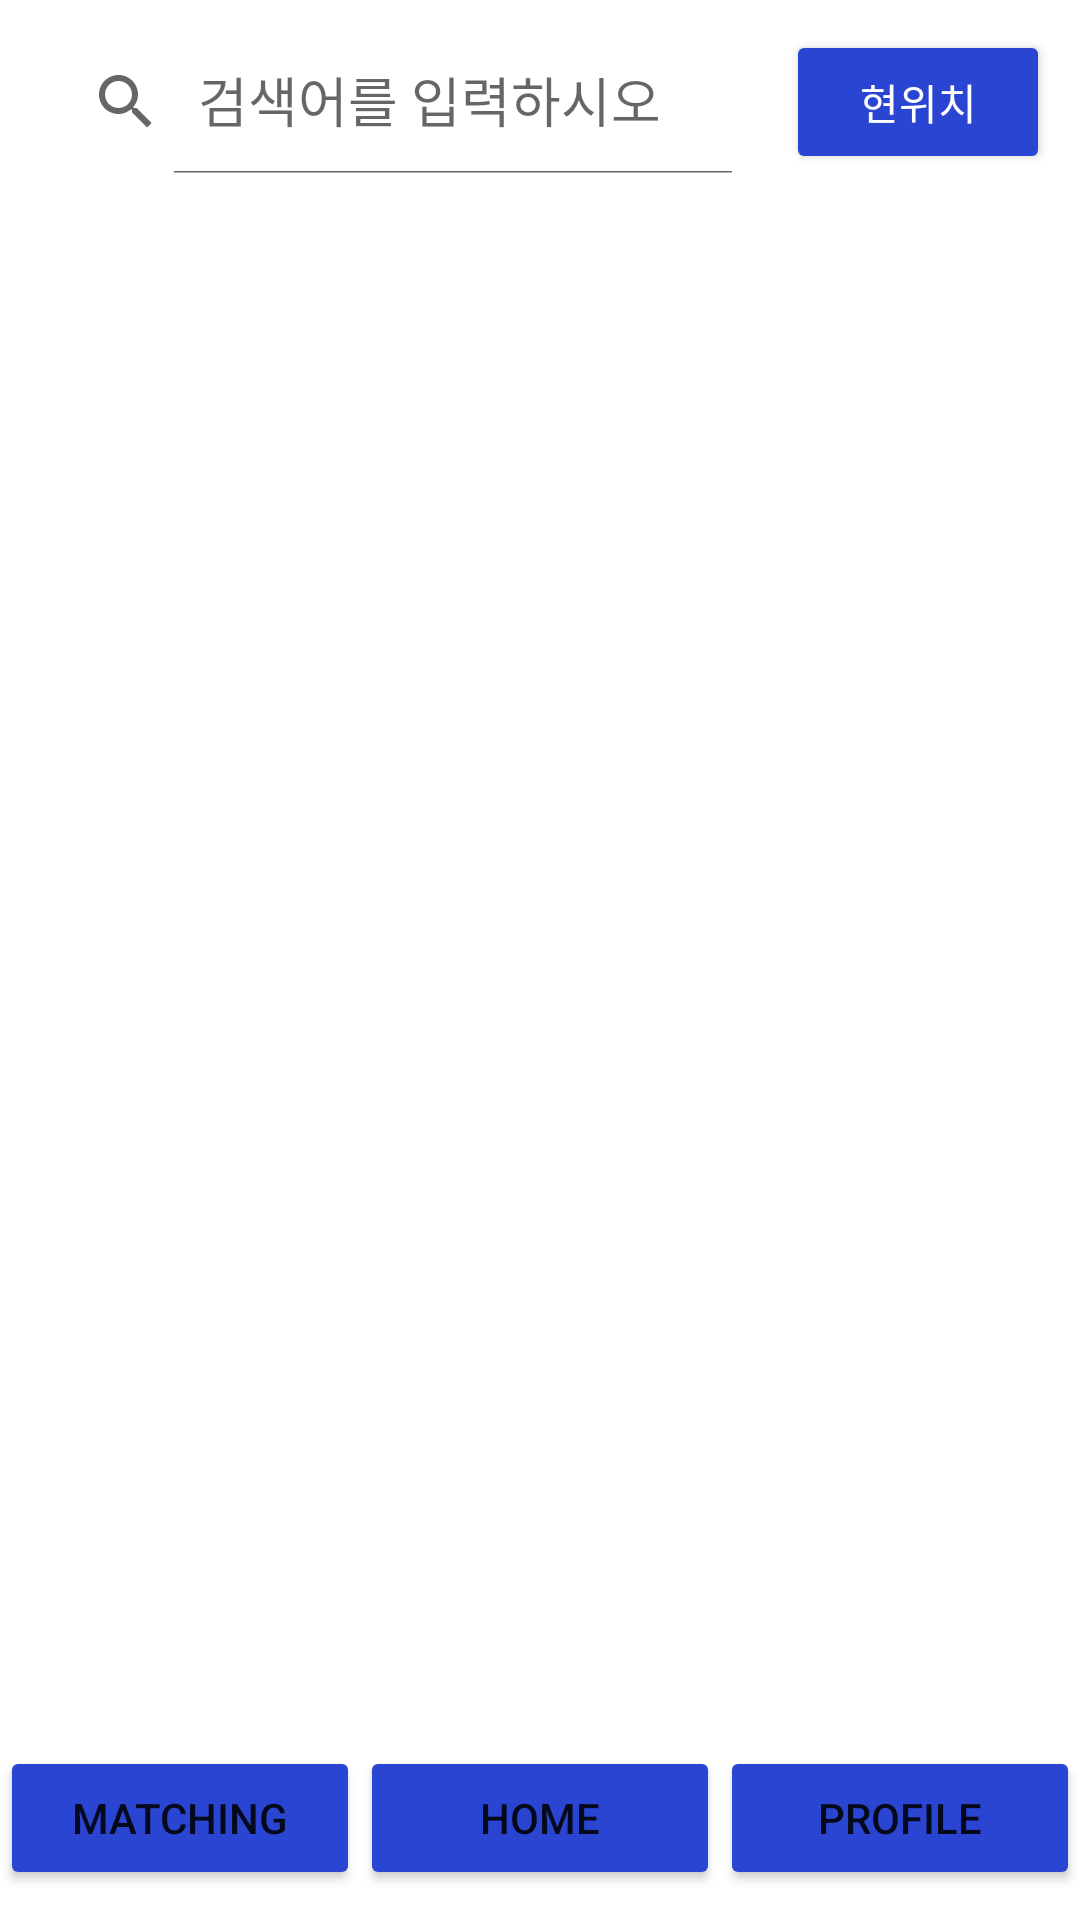

Here is an Android app screen rendered from its layout file. Give the layout XML and the strings, colors and styles it references.
<!-- AndroidManifest.xml: application theme Theme.Running_app -->
<!-- res/layout/activity_mainform.xml -->
<?xml version="1.0" encoding="utf-8"?>
<androidx.constraintlayout.widget.ConstraintLayout xmlns:android="http://schemas.android.com/apk/res/android"
    xmlns:app="http://schemas.android.com/apk/res-auto"
    xmlns:tools="http://schemas.android.com/tools"
    android:layout_width="match_parent"
    android:layout_height="match_parent"
    tools:context=".MainActivity">

    <androidx.appcompat.widget.SearchView
        android:id="@+id/search_view"
        android:layout_width="0dp"
        android:layout_height="wrap_content"
        android:layout_marginStart="10dp"
        android:layout_marginTop="10dp"
        android:layout_marginEnd="10dp"
        android:layout_weight=".80"
        app:iconifiedByDefault="false"
        app:layout_constraintEnd_toStartOf="@+id/button3"
        app:layout_constraintHorizontal_bias="0.0"
        app:layout_constraintStart_toStartOf="parent"
        app:layout_constraintTop_toTopOf="parent"
        app:queryHint="검색어를 입력하시오">

    </androidx.appcompat.widget.SearchView>

    <Button
        android:id="@+id/button3"
        android:layout_width="wrap_content"
        android:layout_height="wrap_content"
        android:layout_margin="10dp"
        android:layout_marginTop="10dp"
        android:layout_marginEnd="10dp"
        android:backgroundTint="#2B45D3"
        android:text="현위치"
        android:textColor="@color/white"
        android:textSize="14sp"
        app:layout_constraintEnd_toEndOf="parent"
        app:layout_constraintTop_toTopOf="parent" />













    <ListView
        android:id="@+id/MachingUserList"
        android:layout_width="0dp"
        android:layout_height="0dp"
        android:layout_marginBottom="10dp"
        app:layout_constraintBottom_toTopOf="@+id/homeButton"
        app:layout_constraintEnd_toEndOf="parent"
        app:layout_constraintStart_toStartOf="parent"
        app:layout_constraintTop_toBottomOf="@+id/map">

    </ListView>

    <Button
        android:id="@+id/homeButton"
        android:layout_width="120dp"
        android:layout_height="wrap_content"
        android:layout_marginBottom="10dp"
        android:backgroundTint="#2B45D3"
        android:text="Home"
        android:textSize="14sp"
        app:layout_constraintBottom_toBottomOf="parent"
        app:layout_constraintEnd_toStartOf="@+id/profileButton"
        app:layout_constraintHorizontal_bias="0.5"
        app:layout_constraintStart_toEndOf="@+id/matchingButton" />

    <Button
        android:id="@+id/matchingButton"
        android:layout_width="120dp"
        android:layout_height="wrap_content"
        android:layout_marginStart="10dp"
        android:layout_marginBottom="10dp"
        android:backgroundTint="#2B45D3"
        android:text="Matching"
        android:textSize="14sp"
        app:layout_constraintBottom_toBottomOf="parent"
        app:layout_constraintEnd_toStartOf="@+id/homeButton"
        app:layout_constraintStart_toStartOf="parent" />

    <Button
        android:id="@+id/profileButton"
        android:layout_width="120dp"
        android:layout_height="wrap_content"
        android:layout_marginEnd="10dp"
        android:layout_marginBottom="10dp"
        android:backgroundTint="#2B45D3"
        android:text="Profile"
        android:textSize="14sp"
        app:layout_constraintBottom_toBottomOf="parent"
        app:layout_constraintEnd_toEndOf="parent"
        app:layout_constraintStart_toEndOf="@+id/homeButton" />

</androidx.constraintlayout.widget.ConstraintLayout>
<!-- resources referenced by this layout -->
<resources>
  <style name="Theme.Running_app" parent="Theme.MaterialComponents.DayNight.DarkActionBar">
          
          <item name="colorPrimary">@color/purple_500</item>
          <item name="colorPrimaryVariant">@color/purple_700</item>
          <item name="colorOnPrimary">@color/white</item>
          
          <item name="colorSecondary">@color/teal_200</item>
          <item name="colorSecondaryVariant">@color/teal_700</item>
          <item name="colorOnSecondary">@color/black</item>
          
          <item name="android:statusBarColor" tools:targetApi="l">?attr/colorPrimaryVariant</item>
          
          <item name="windowActionBar">false</item>
          <item name="windowNoTitle">true</item>
      </style>
  <!-- not gathered from this repository: default colours our renderer supplied (Android Studio template values) -->
  <color name="purple_500">#FF6200EE</color>
  <color name="purple_700">#FF3700B3</color>
  <color name="teal_200">#FF03DAC5</color>
  <color name="teal_700">#FF018786</color>
  <color name="black">#FF000000</color>
  <color name="white">#FFFFFFFF</color>
</resources>
